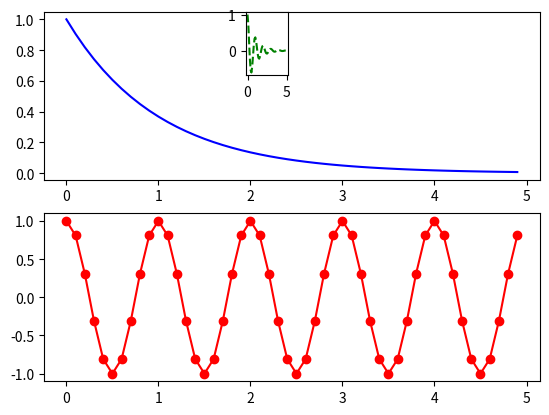

Generate this figure with matplotlib:
# Try running this program.
# Then change it to generate another subplot with the product of y1 and y2.

import numpy as np
import matplotlib.pyplot as plt

plt.figure(1)

t = np.arange(0.0, 5.0, 0.1)  # try printing t

plt.subplot(2, 1, 1)
y1 = np.exp(-t)
plt.plot(t, y1, 'b')  # try 'g' or 'bo' or 'k+'

plt.subplot(2, 1, 2)
y2 = np.cos(2*np.pi*t)
plt.plot(t, y2, 'ro-')

plt.subplot(5, 10, 5)
y3 = (y1 * y2)
plt.plot(t, y3, 'g--')

print(t)
plt.show()

